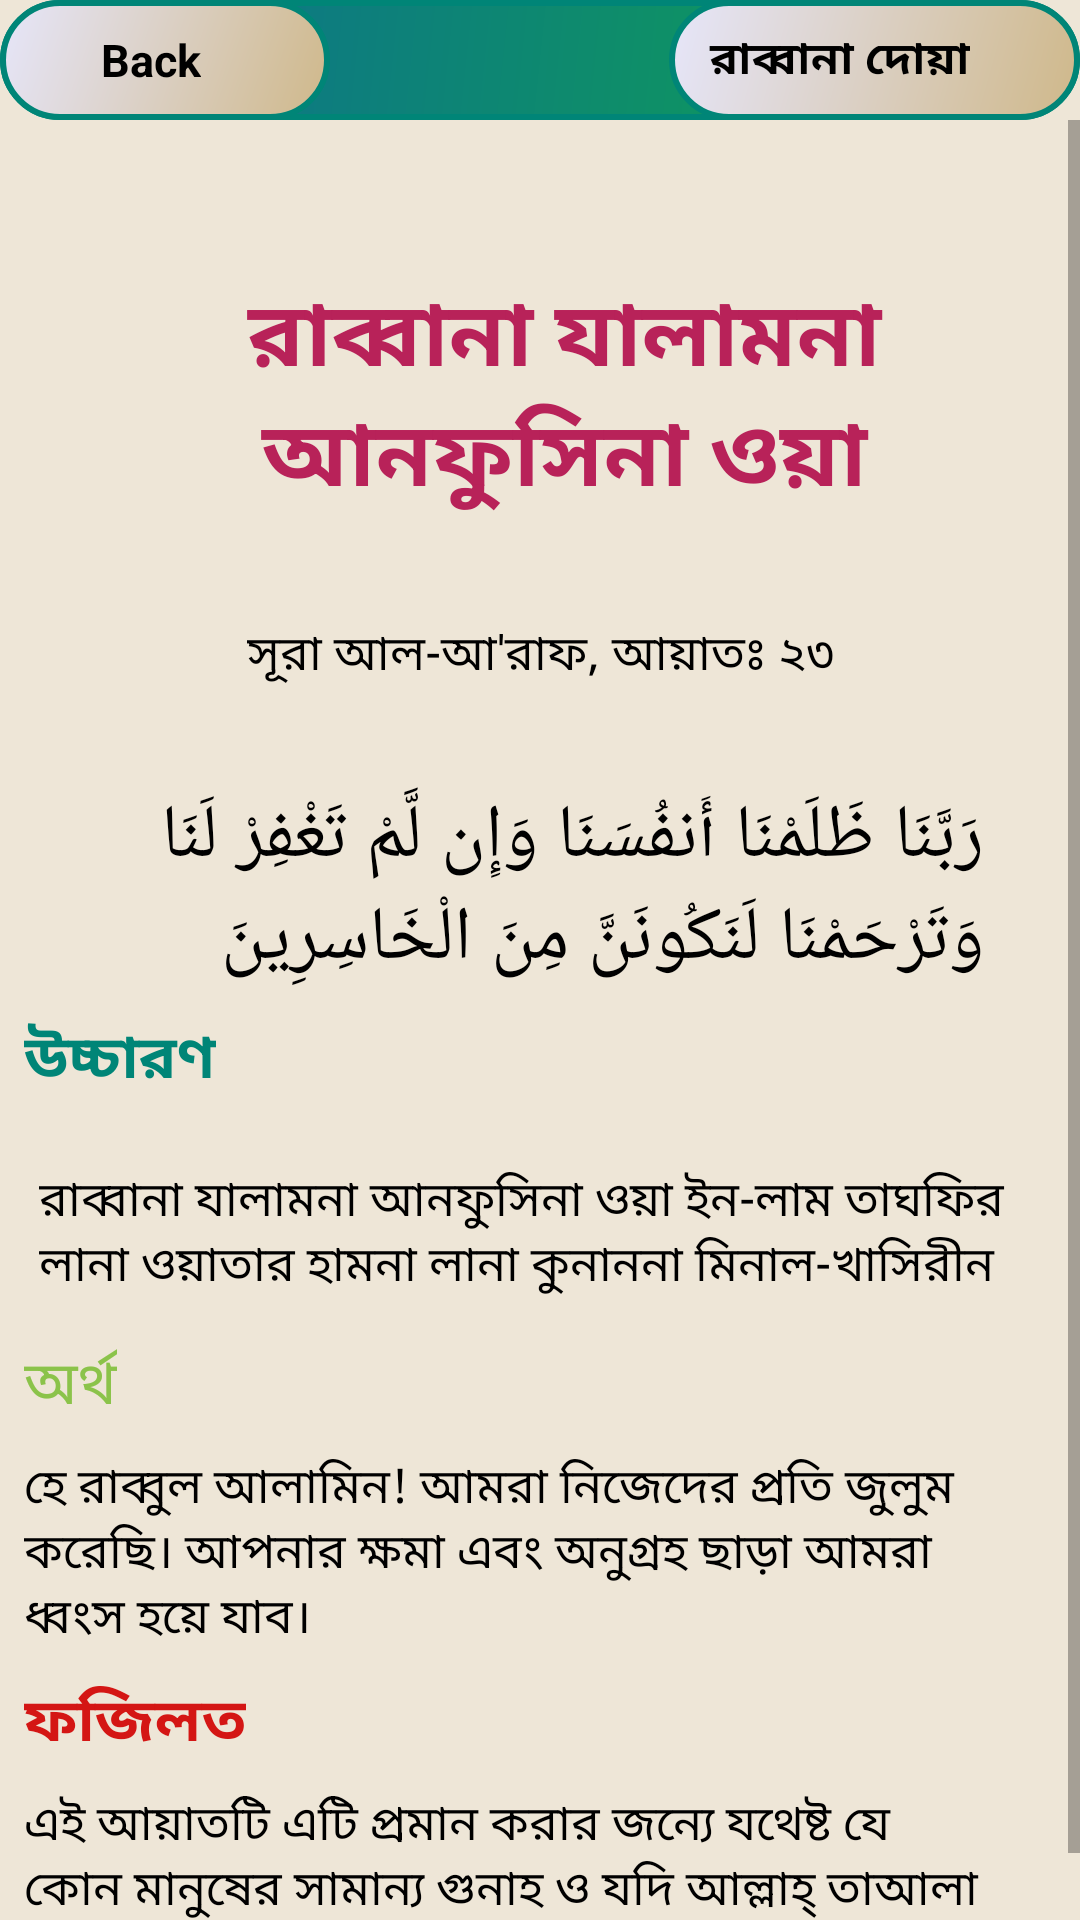

Layout XML and referenced resources for this Android screen:
<!-- AndroidManifest.xml: application theme AppTheme -->
<!-- res/layout/activity_rabban20.xml -->
<?xml version="1.0" encoding="utf-8"?>
<android.support.constraint.ConstraintLayout xmlns:android="http://schemas.android.com/apk/res/android"
    xmlns:app="http://schemas.android.com/apk/res-auto"
    xmlns:tools="http://schemas.android.com/tools"
    android:layout_width="match_parent"
    android:layout_height="match_parent"
    android:background="#EEE6D7"
    tools:context=".rabbana_activity.Rabban20">

    <android.support.constraint.ConstraintLayout
        android:id="@+id/layout"
        android:layout_width="0dp"
        android:layout_height="wrap_content"
        android:background="@drawable/rectangle"
        android:orientation="horizontal"
        app:layout_constraintEnd_toEndOf="parent"
        app:layout_constraintStart_toStartOf="parent"
        tools:ignore="MissingConstraints">

        <LinearLayout
            android:id="@+id/backButton20"
            android:layout_width="110dp"
            android:layout_height="40dp"
            android:background="@drawable/button_pressed"
            android:orientation="horizontal"
            app:layout_constraintStart_toStartOf="parent">

            <ImageView
                android:layout_width="20dp"
                android:layout_height="wrap_content"
                android:layout_gravity="center"
                android:layout_marginLeft="10dp"
                android:src="@drawable/icon" />

            <TextView
                android:layout_width="wrap_content"
                android:layout_height="wrap_content"
                android:layout_gravity="center"
                android:text=" Back"
                android:textColor="@android:color/background_dark"
                android:textSize="15sp"
                android:textStyle="bold" />


        </LinearLayout>
        <LinearLayout
            android:id="@+id/linearLayout2"
            android:layout_width="137dp"
            android:layout_height="40dp"
            android:background="@drawable/button_pressed"
            android:orientation="horizontal"
            app:layout_constraintEnd_toEndOf="parent">
            <TextView
                android:id="@+id/name20"
                android:layout_width="wrap_content"
                android:layout_height="wrap_content"
                android:layout_gravity="center_vertical"
                android:layout_marginLeft="10dp"
                android:text=" রাব্বানা দোয়া"
                android:textColor="@android:color/background_dark"
                android:textSize="15sp"
                android:textStyle="bold" />


        </LinearLayout>


    </android.support.constraint.ConstraintLayout>

    <ScrollView
        android:id="@+id/scrollView3"
        android:layout_width="wrap_content"
        android:layout_height="wrap_content"
        app:layout_constraintEnd_toEndOf="parent"
        app:layout_constraintStart_toStartOf="parent"
        app:layout_constraintTop_toBottomOf="@+id/layout"
        tools:ignore="MissingConstraints">

        <android.support.constraint.ConstraintLayout
            android:id="@+id/raabbana20"
            android:layout_width="match_parent"
            android:layout_height="wrap_content">

            <TextView

                android:id="@+id/textView"
                android:layout_width="wrap_content"
                android:layout_height="wrap_content"
                android:layout_marginStart="8dp"
                android:layout_marginTop="50dp"
                android:layout_marginEnd="8dp"
                android:layout_marginRight="8dp"
                android:gravity="center_horizontal"
                android:text="@string/rabbana20"
                android:textColor="@color/colorAccent"
                android:textIsSelectable="true"
                android:textSize="30sp"
                android:textStyle="bold"
                app:layout_constraintEnd_toEndOf="parent"
                app:layout_constraintHorizontal_bias="0.0"
                app:layout_constraintStart_toStartOf="parent"
                app:layout_constraintTop_toTopOf="parent" />

            <TextView
                android:id="@+id/textView2"
                android:layout_width="wrap_content"
                android:layout_height="wrap_content"
                android:layout_marginStart="8dp"
                android:layout_marginLeft="8dp"
                android:layout_marginTop="32dp"
                android:layout_marginEnd="8dp"
                android:layout_marginRight="8dp"
                android:text="@string/aiyat23"
                android:textColor="@android:color/black"
                android:textIsSelectable="true"
                android:textSize="16sp"
                app:layout_constraintEnd_toEndOf="parent"
                app:layout_constraintStart_toStartOf="parent"
                app:layout_constraintTop_toBottomOf="@+id/textView"
                tools:ignore="MissingConstraints" />

            <TextView
                android:id="@+id/textView3"
                android:layout_width="0dp"
                android:layout_height="wrap_content"
                android:layout_marginStart="8dp"
                android:layout_marginLeft="8dp"
                android:layout_marginTop="32dp"
                android:layout_marginEnd="32dp"
                android:layout_marginRight="32dp"
                android:text="@string/arabic_sura20"
                android:textColor="@android:color/black"
                android:textIsSelectable="true"
                android:textSize="25sp"
                app:layout_constraintEnd_toEndOf="parent"
                app:layout_constraintStart_toStartOf="parent"
                app:layout_constraintTop_toBottomOf="@+id/textView2" />

            <TextView
                android:id="@+id/textView4"
                android:layout_width="wrap_content"
                android:layout_height="wrap_content"
                android:layout_marginStart="8dp"
                android:layout_marginLeft="16dp"
                android:layout_marginTop="8dp"
                android:text="@string/pronunciation"
                android:textColor="@color/colorPrimary"
                android:textIsSelectable="true"
                android:textSize="20sp"
                android:textStyle="bold"
                app:layout_constraintStart_toStartOf="parent"
                app:layout_constraintTop_toBottomOf="@+id/textView3" />

            <TextView
                android:id="@+id/textView5"
                android:layout_width="0dp"
                android:layout_height="wrap_content"
                android:layout_marginStart="8dp"
                android:layout_marginLeft="8dp"
                android:layout_marginTop="16dp"
                android:layout_marginEnd="8dp"
                android:layout_marginRight="32dp"
                android:gravity="center_horizontal|start"
                android:padding="5dp"
                android:text="@string/arabic_pro20"
                android:textColor="@android:color/black"
                android:textIsSelectable="true"
                android:textSize="16sp"
                app:layout_constraintEnd_toEndOf="parent"
                app:layout_constraintStart_toStartOf="parent"
                app:layout_constraintTop_toBottomOf="@+id/textView4" />

            <TextView
                android:id="@+id/textView6"
                android:layout_width="wrap_content"
                android:layout_height="wrap_content"
                android:layout_marginStart="8dp"
                android:layout_marginLeft="8dp"
                android:layout_marginTop="8dp"
                android:text="@string/answer1"
                android:textColor="@color/light_green"
                android:textIsSelectable="true"
                android:textSize="20sp"
                app:layout_constraintStart_toStartOf="parent"
                app:layout_constraintTop_toBottomOf="@+id/textView5" />

            <TextView
                android:id="@+id/textView7"
                android:layout_width="0dp"
                android:layout_height="wrap_content"
                android:layout_marginStart="8dp"
                android:layout_marginLeft="8dp"
                android:layout_marginTop="8dp"
                android:layout_marginEnd="32dp"
                android:layout_marginRight="32dp"
                android:gravity="center_horizontal|start"
                android:text="@string/arabic_answer20"
                android:textColor="@android:color/black"
                android:textIsSelectable="true"
                android:textSize="16sp"
                app:layout_constraintEnd_toEndOf="parent"
                app:layout_constraintStart_toStartOf="parent"
                app:layout_constraintTop_toBottomOf="@+id/textView6" />

            <TextView
                android:id="@+id/textView8"
                android:layout_width="wrap_content"
                android:layout_height="wrap_content"
                android:layout_marginStart="8dp"
                android:layout_marginLeft="8dp"
                android:layout_marginTop="8dp"
                android:text="@string/fojilot"
                android:textColor="#D41614"
                android:textIsSelectable="true"
                android:textSize="20sp"
                android:textStyle="bold"
                app:layout_constraintStart_toStartOf="parent"
                app:layout_constraintTop_toBottomOf="@+id/textView7" />

            <TextView
                android:id="@+id/textView9"
                android:layout_width="0dp"
                android:layout_height="wrap_content"
                android:layout_marginStart="8dp"
                android:layout_marginLeft="8dp"
                android:layout_marginTop="8dp"
                android:layout_marginEnd="32dp"
                android:layout_marginRight="32dp"
                android:layout_marginBottom="64dp"
                android:text="@string/fojilot20"
                android:textColor="@android:color/black"
                android:textIsSelectable="true"
                android:textSize="16sp"
                app:layout_constraintBottom_toBottomOf="parent"
                app:layout_constraintEnd_toEndOf="parent"
                app:layout_constraintStart_toStartOf="parent"
                app:layout_constraintTop_toBottomOf="@+id/textView8" />


        </android.support.constraint.ConstraintLayout>

    </ScrollView>


</android.support.constraint.ConstraintLayout>
<!-- resources referenced by this layout -->
<resources>
  <color name="colorAccent">#B82259</color>
  <color name="colorPrimary">#008577</color>
  <color name="light_green">#8BC34A</color>
  <!-- drawable button_pressed (drawable) -->
  <?xml version="1.0" encoding="utf-8"?>
  <shape xmlns:android="http://schemas.android.com/apk/res/android">
      <stroke
          android:width="2dp"
          android:color="@color/colorPrimary" />
      <corners android:radius="50dp" />
      <gradient android:angle="135"
          android:startColor="#CFB88A"
          android:endColor="#E6E6FA"/>
  </shape>
  <!-- drawable rectangle (drawable) -->
  <?xml version="1.0" encoding="utf-8"?>
  <shape xmlns:android="http://schemas.android.com/apk/res/android"
      android:shape="rectangle">
      <stroke
          android:width="2dp"
          android:color="@color/colorPrimary" />
      <corners android:radius="20dp" />
      <gradient android:angle="135"
          android:startColor="#0fa64c"
          android:endColor="#0c6b94"/>
  
  
  </shape>
  <string name="aiyat23"> সূরা আল-আ\'রাফ, আয়াতঃ ২৩</string>
  <string name="answer1">অর্থ</string>
  <string name="arabic_answer20">হে রাব্বুল আলামিন! আমরা নিজেদের প্রতি জুলুম করেছি। আপনার ক্ষমা এবং অনুগ্রহ ছাড়া আমরা ধ্বংস হয়ে যাব। </string>
  <string name="arabic_pro20">রাব্বানা যালামনা আনফুসিনা ওয়া ইন-লাম তাঘফির লানা ওয়াতার হামনা লানা কুনাননা মিনাল-খাসিরীন</string>
  <string name="arabic_sura20">رَبَّنَا ظَلَمْنَا أَنفُسَنَا وَإِن لَّمْ تَغْفِرْ لَنَا وَتَرْحَمْنَا لَنَكُونَنَّ مِنَ الْخَاسِرِينَ</string>
  <string name="fojilot">ফজিলত</string>
  
  
      //String array for listview
  <string name="fojilot20">এই আয়াতটি এটি প্রমান করার জন্যে যথেষ্ট যে কোন মানুষের সামান্য গুনাহ ও যদি আল্লাহ্‌ তাআলা ক্ষমা না করেন, তাঁকে এর জন্য অবশ্যই শাস্তি পেতে হবে। (তাফসীর মাযহারি)</string>
      //iteam2//
  <string name="pronunciation">উচ্চারণ</string>
  <string name="rabbana20">রাব্বানা যালামনা আনফুসিনা ওয়া</string>
  <style name="AppTheme" parent="Theme.AppCompat.Light.DarkActionBar">
          
          <item name="colorPrimary">@color/colorPrimary</item>
          <item name="colorPrimaryDark">@color/colorPrimaryDark</item>
          <item name="colorAccent">@color/colorAccent</item>
      </style>
  <color name="colorPrimaryDark">#00574B</color>
</resources>
